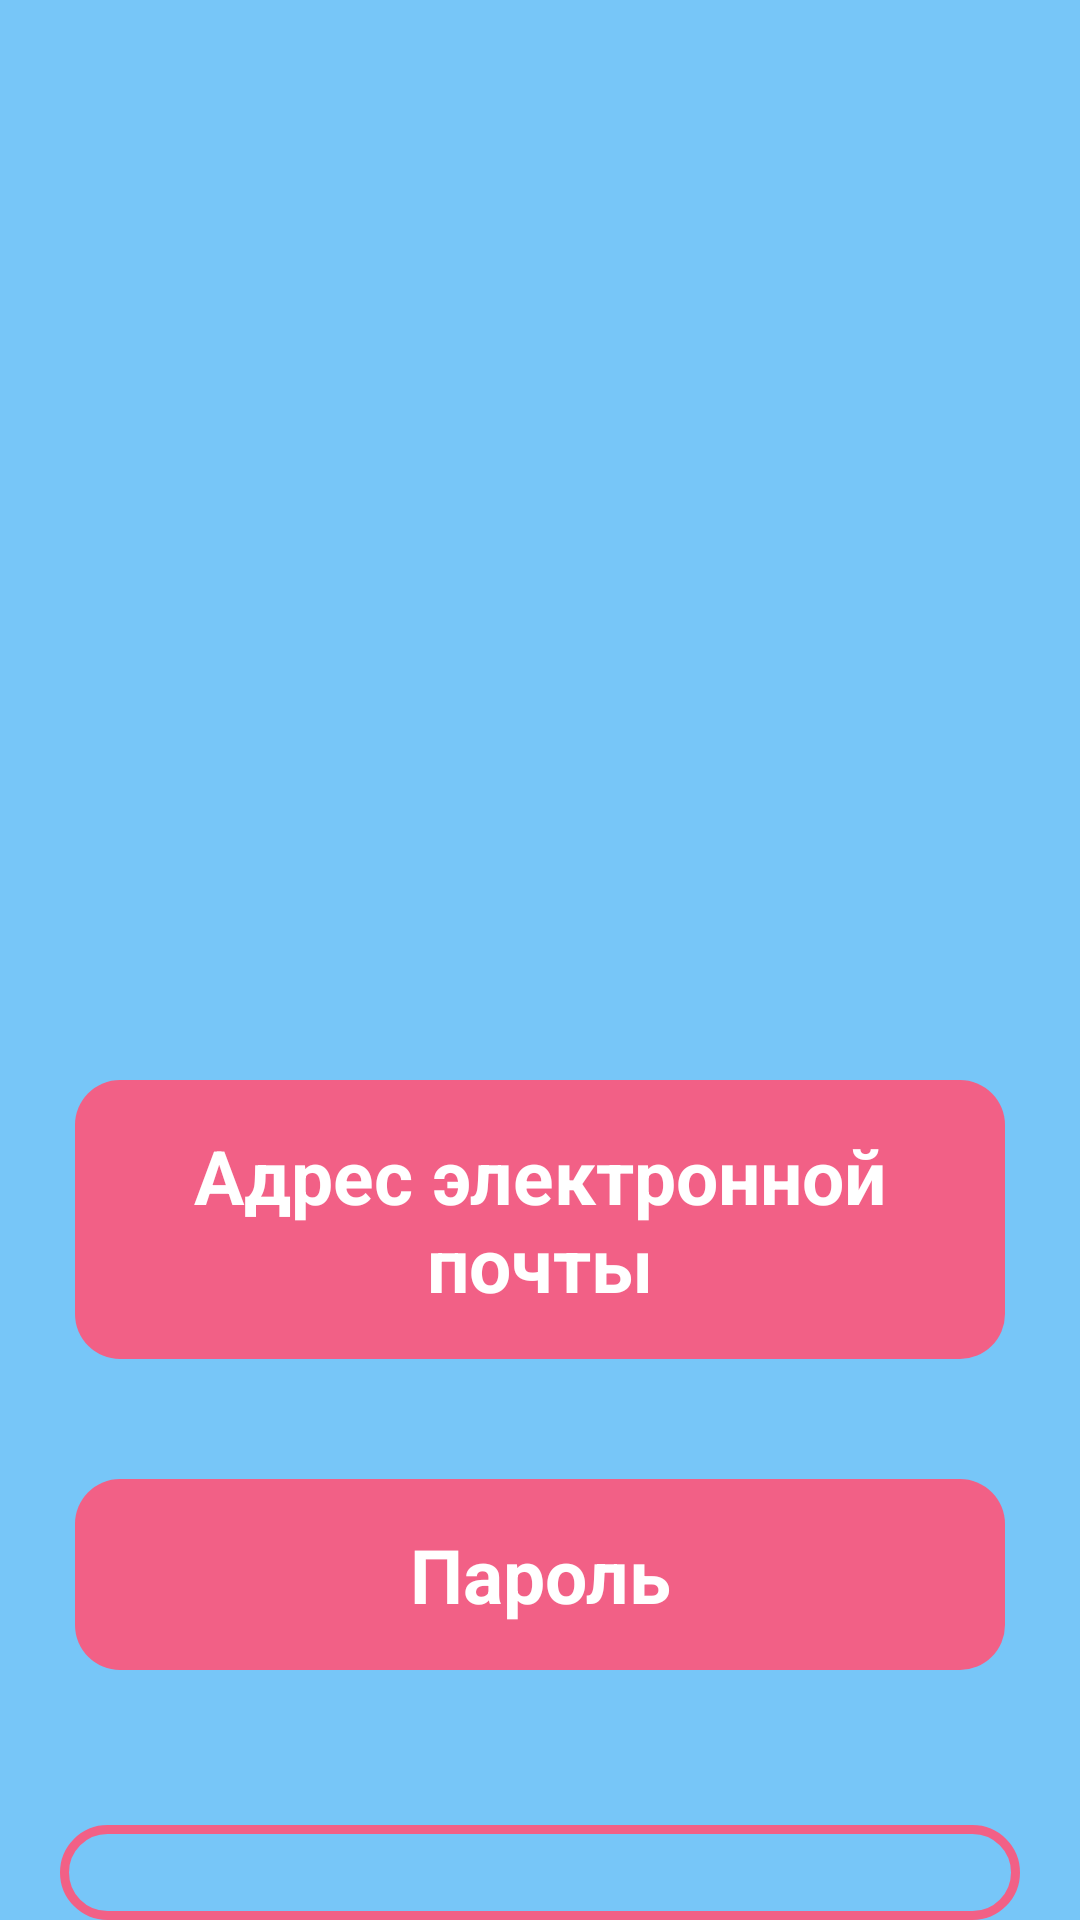

Here is an Android app screen rendered from its layout file. Give the layout XML and the strings, colors and styles it references.
<!-- AndroidManifest.xml: application theme Theme.MyApplication_1 -->
<!-- res/layout/activity_login.xml -->
<?xml version="1.0" encoding="utf-8"?>
<RelativeLayout xmlns:android="http://schemas.android.com/apk/res/android"
    xmlns:app="http://schemas.android.com/apk/res-auto"
    xmlns:tools="http://schemas.android.com/tools"
    android:id="@+id/main2"
    android:background="#9C21A2F3"
    android:layout_width="match_parent"
    android:layout_height="match_parent"
    tools:context=".User_Interface.Login_Activity">


    <ImageView
        android:id="@+id/app_logo"
        android:layout_width="300dp"
        android:layout_height="100dp"
        android:layout_centerHorizontal="true"
        android:src="@drawable/books"

        android:layout_marginTop="200dp"
        />

    <EditText
        android:id="@+id/login_phone_input"
        android:layout_width="match_parent"
        android:layout_height="wrap_content"
        android:layout_below="@+id/app_logo"
        android:background="@drawable/button_1"
        android:padding="15dp"
        android:layout_marginTop="60dp"
        android:layout_marginRight="25dp"
        android:layout_marginLeft="25dp"
        android:hint="Адрес электронной почты"
        android:textColorHint="@color/white"
        android:textColor="@color/white"
        android:textAlignment="center"
        android:textStyle="bold"
        android:textSize="25sp"
        tools:ignore="VisualLintTextFieldSize" />

    <EditText
        android:id="@+id/login_password_input"
        android:layout_width="match_parent"
        android:layout_height="wrap_content"
        android:layout_below="@+id/login_phone_input"
        android:background="@drawable/button_1"
        android:padding="15dp"
        android:layout_marginTop="40dp"
        android:layout_marginRight="25dp"
        android:layout_marginLeft="25dp"
        android:hint="Пароль"
        android:textColorHint="@color/white"
        android:textColor="@color/white"
        android:textAlignment="center"
        android:textStyle="bold"
        android:textSize="25sp"
        tools:ignore="VisualLintTextFieldSize" />

    <LinearLayout
        android:id="@+id/linear_check"
        android:layout_width="match_parent"
        android:layout_height="wrap_content"
        android:orientation="horizontal"
        android:layout_marginTop="15dp"
        android:layout_below="@id/login_password_input"
        android:visibility="invisible"
        >

        

        <TextView
            android:id="@+id/forget_password_link"
            android:layout_width="wrap_content"
            android:layout_height="wrap_content"
            android:text="Забыли пароль?"
            android:textColor="@color/white"
            android:textSize="16sp"
            android:textStyle="bold"
            android:layout_marginLeft="80dp"
            android:visibility="invisible"

            />
    </LinearLayout>

    <Button
        android:id="@+id/login_btn"
        android:layout_width="match_parent"
        android:layout_height="wrap_content"
        android:layout_below="@+id/linear_check"
        android:layout_marginTop="15dp"
        android:layout_marginLeft="20dp"
        android:layout_marginRight="20dp"
        android:background="@drawable/input_design"
        app:backgroundTint="@null"
        android:padding="20dp"
        android:text="Войти"
        android:textAllCaps="false"
        android:textSize="22sp"
        android:textColor="@color/white"
        android:gravity="center"
        tools:ignore="VisualLintButtonSize" />

    <TextView
        android:id="@+id/admin_panel_link"
        android:layout_width="wrap_content"
        android:layout_height="wrap_content"
        android:text="Для админа"
        android:textColor="@color/white"
        android:textSize="18sp"
        android:textStyle="bold"
        android:layout_marginTop="16dp"
        android:layout_below="@+id/login_btn"
        android:layout_centerHorizontal="true"
        />

    <TextView
        android:id="@+id/not_admin_panel_link"
        android:layout_width="wrap_content"
        android:layout_height="wrap_content"
        android:text="Для клиентов"
        android:textColor="@color/white"
        android:textSize="18sp"
        android:textStyle="bold"
        android:layout_marginTop="16dp"
        android:layout_below="@+id/login_btn"
        android:layout_centerHorizontal="true"
        android:visibility="invisible"
        />

</RelativeLayout>
<!-- resources referenced by this layout -->
<resources>
  <color name="white">#FFFFFFFF</color>
  <!-- drawable button_1 (drawable) -->
  <?xml version="1.0" encoding="utf-8"?>
  <shape xmlns:android="http://schemas.android.com/apk/res/android">
      <solid
          android:color="#E6FF567B">
      </solid>
  
      <corners
          android:radius="15dp">
      </corners>
  </shape>
  <!-- drawable input_design (drawable) -->
  <?xml version="1.0" encoding="utf-8"?>
  <shape xmlns:android="http://schemas.android.com/apk/res/android">
  
      <stroke
          android:color="#E6FF567B"
          android:width="3dp">
      </stroke>
  
      <corners
          android:radius="15dp">
      </corners>
  </shape>
  <style name="Theme.MyApplication_1" parent="Base.Theme.MyApplication_1" />
  <style name="Base.Theme.MyApplication_1" parent="Theme.MaterialComponents.DayNight.NoActionBar">
          
          <item name="colorPrimary">#985AB3FB</item>
          <item name="windowNoTitle">true</item>
          <item name="android:windowFullscreen">true</item>
      </style>
</resources>
